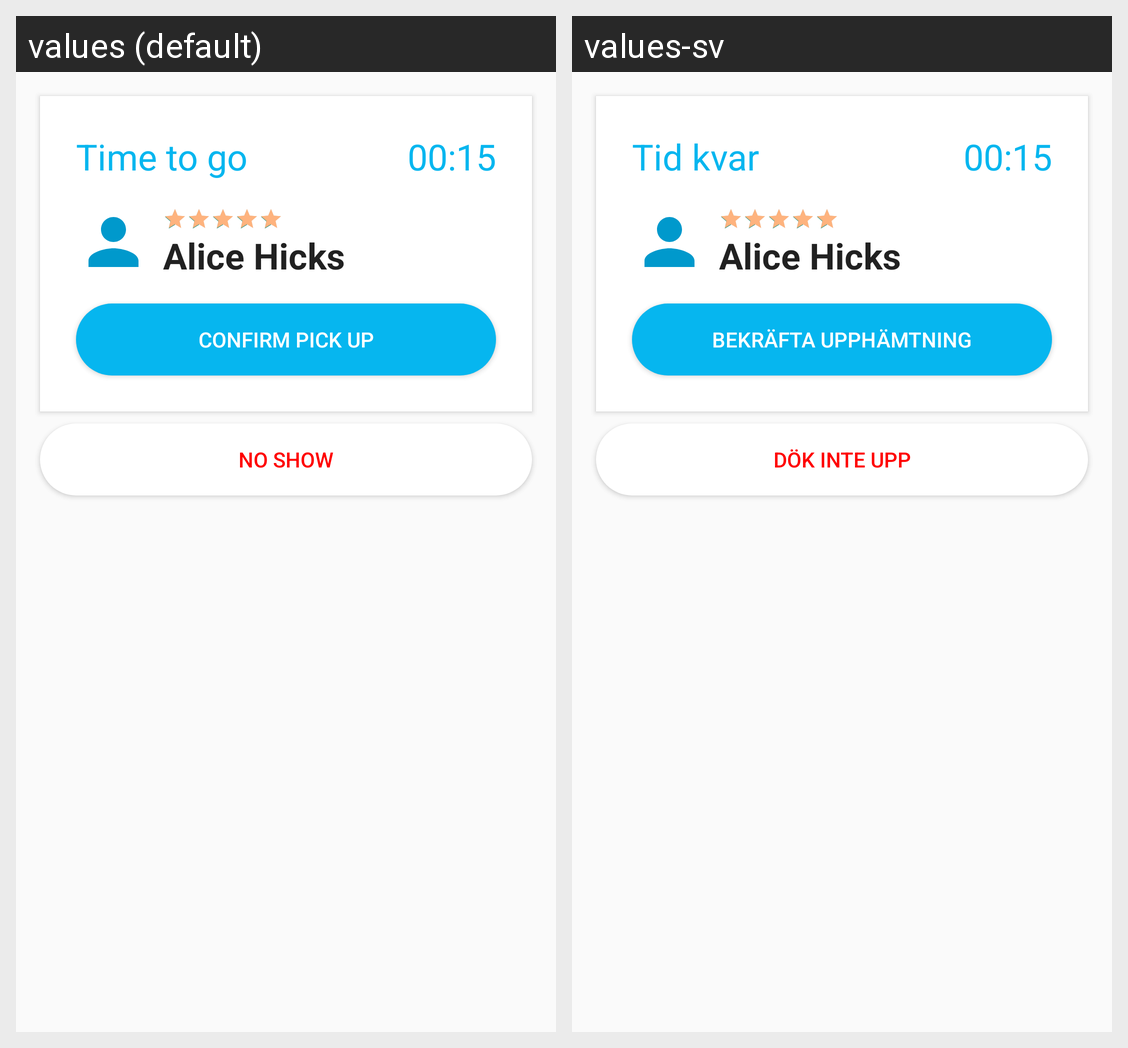

For this localized Android screen grid, give each drawn string resource with its value in every locale shown.
Android screen res/layout/fragment_driver_passenger_pick_up.xml rendered under 2 locales, left to right: values (default), values-sv. Device: Nexus 5 (rendered at 1080×1920; each locale shown at half size, 540×960, under a caption strip naming it); theme Theme.AppCompat.Light.NoActionBar.
Strings drawn on this screen, with the default value and each locale's value (text and hints the layout hard-codes, and strings that could not be matched under every locale, appear in the picture but are not listed):

fragment_driver_pick_up_time_to_go
  values: Time to go
  values-sv: Tid kvar

fragment_driver_pick_up_count_down_text
  values: 00:15
  values-sv: 00:15

fragment_driver_pick_up_passenger_name
  values: Alice Hicks
  values-sv: Alice Hicks

fragment_driver_pick_up_button_text_pick_up
  values: Confirm pick up
  values-sv: Bekräfta upphämtning

fragment_driver_pick_up_button_text_no_show
  values: No show
  values-sv: Dök inte upp
